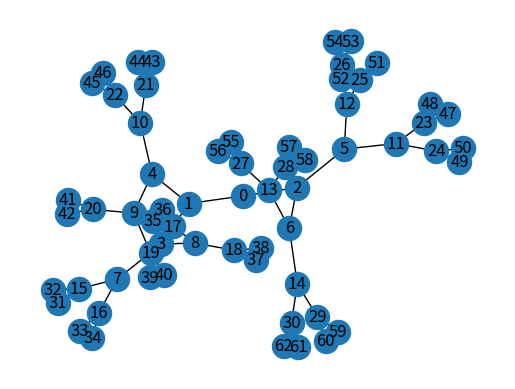

Reproduce this figure in Python.
#作成者：田村　和広
#完全〇分木の作成練習
#nx.balanced_tree(分化数,深さ)

import networkx as nx
import matplotlib.pyplot as plt

def main():
    G= nx.Graph()
    G=nx.balanced_tree(2,5)
    figure_out(G)

def figure_out(G):
    pos = nx.spring_layout(G)
    nx.draw_networkx(G, pos, with_labels=True)
    plt.axis("off")
    plt.show()

if __name__ == "__main__":
    main()
